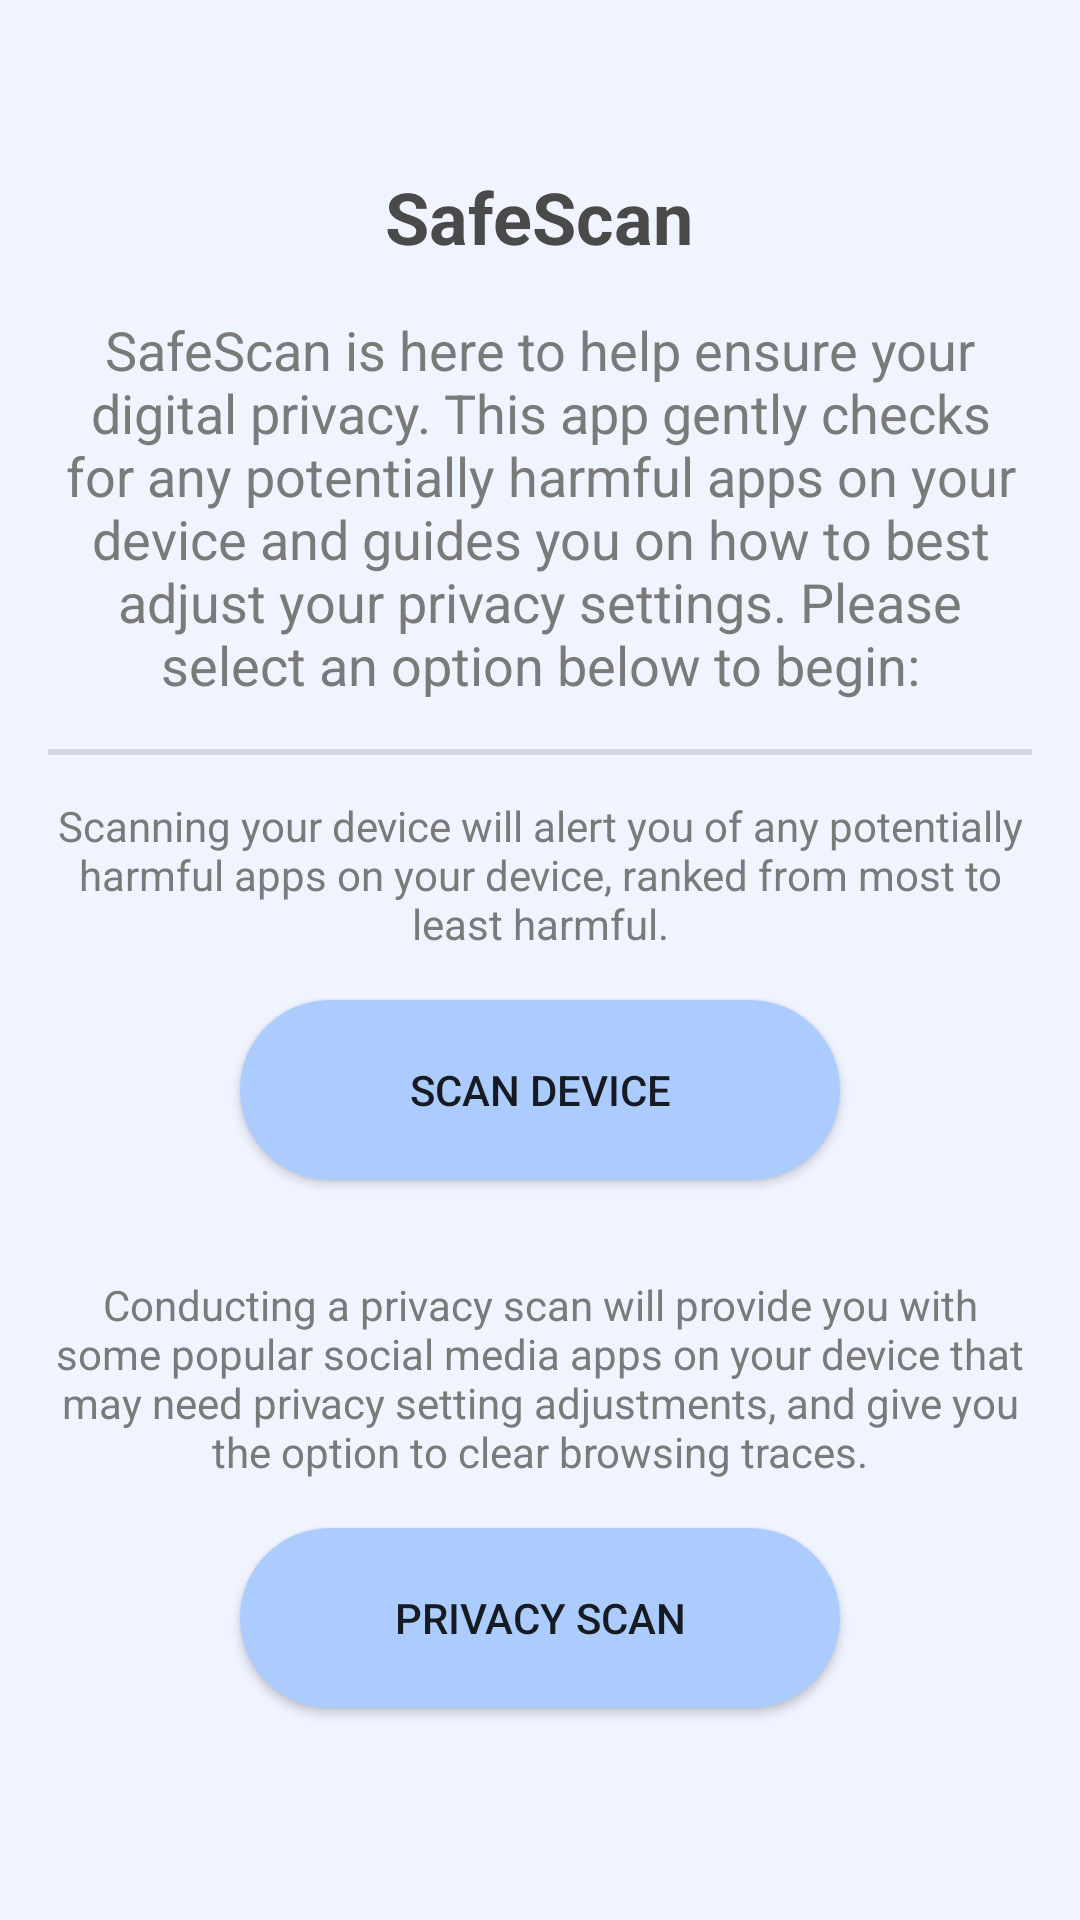

This screen was rendered from an Android layout file. Write that file and the resources it references.
<!-- AndroidManifest.xml: activity theme AppTheme -->
<!-- res/layout/activity_front_page.xml -->
<?xml version="1.0" encoding="utf-8"?>
<RelativeLayout xmlns:android="http://schemas.android.com/apk/res/android"
    android:layout_width="match_parent"
    android:layout_height="match_parent"
    android:padding="16dp"
    android:background="@color/backgroundColor">

    <TextView
        android:id="@+id/front_page_title"
        android:layout_width="wrap_content"
        android:layout_height="wrap_content"
        android:text="@string/safescan"
        android:textSize="24sp"
        android:textStyle="bold"
        android:layout_centerHorizontal="true"
        android:layout_marginTop="40dp"
        android:textColor="@color/textColorPrimary" />

    <TextView
        android:id="@+id/front_page_description"
        android:layout_width="wrap_content"
        android:layout_height="wrap_content"
        android:text="@string/safescan_is_here_to_help_ensure_your_digital_privacy"
        android:layout_below="@id/front_page_title"
        android:layout_marginTop="16dp"
        android:layout_centerHorizontal="true"
        android:textSize="18sp"
        android:gravity="center"
        android:textColor="@color/textColorSecondary" />

    <View
        android:layout_width="match_parent"
        android:layout_height="2dp"
        android:layout_below="@id/front_page_description"
        android:layout_marginTop="16dp"
        android:background="?android:attr/listDivider" />

    <TextView
        android:id="@+id/scan_info"
        android:layout_width="wrap_content"
        android:layout_height="wrap_content"
        android:text="Scanning your device will alert you of any potentially harmful apps on your device, ranked from most to least harmful."
        android:layout_below="@id/front_page_description"
        android:layout_marginTop="32dp"
        android:layout_centerHorizontal="true"
        android:textSize="14sp"
        android:gravity="center"
        android:textColor="@color/textColorSecondary" />

    <Button
        android:id="@+id/open_app_scan_button"
        android:layout_width="200dp"
        android:layout_height="60dp"
        android:text="Scan Device"
        android:layout_below="@id/scan_info"
        android:layout_centerHorizontal="true"
        android:layout_marginTop="16dp"
        android:background="@drawable/rounded_button" />

    <TextView
        android:id="@+id/privacy_info"
        android:layout_width="wrap_content"
        android:layout_height="wrap_content"
        android:text="Conducting a privacy scan will provide you with some popular social media apps on your device that may need privacy setting adjustments, and give you the option to clear browsing traces."
        android:layout_below="@id/open_app_scan_button"
        android:layout_marginTop="32dp"
        android:layout_centerHorizontal="true"
        android:textSize="14sp"
        android:gravity="center"
        android:textColor="@color/textColorSecondary" />

    <Button
        android:id="@+id/privacy_scan_button"
        android:layout_width="200dp"
        android:layout_height="60dp"
        android:text="Privacy Scan"
        android:layout_below="@id/privacy_info"
        android:layout_centerHorizontal="true"
        android:layout_marginTop="16dp"
        android:background="@drawable/rounded_button" />

</RelativeLayout>
<!-- resources referenced by this layout -->
<resources>
  <color name="backgroundColor">#F0F4FF</color>
  <color name="textColorPrimary">#4A4A4A</color>
  <color name="textColorSecondary">#7A7A7A</color>
  <!-- drawable rounded_button (drawable) -->
  <?xml version="1.0" encoding="utf-8"?>
  <shape xmlns:android="http://schemas.android.com/apk/res/android"
      android:shape="rectangle">
      <corners android:radius="30dp" /> 
      <solid android:color="@color/buttonColor" />
      <padding
          android:left="10dp"
          android:top="10dp"
          android:right="10dp"
          android:bottom="10dp" />
  </shape>
  <string name="safescan">SafeScan</string>
  <string name="safescan_is_here_to_help_ensure_your_digital_privacy">SafeScan is here to help ensure your digital privacy. This app gently checks for any potentially harmful apps on your device and guides you on how to best adjust your privacy settings. Please select an option below to begin:</string>
  <style name="AppTheme" parent="Theme.AppCompat.Light.DarkActionBar">
          
          <item name="colorPrimary">@color/colorPrimary</item>
          <item name="colorPrimaryDark">@color/colorPrimaryDark</item>
          <item name="colorAccent">@color/colorAccent</item>
          <item name="android:windowBackground">@color/backgroundColor</item>
      </style>
  <color name="buttonColor">#ACCBFF</color>
  <color name="colorPrimary">#ACCBFF</color>
  <color name="colorPrimaryDark">#ACCBFF</color>
  <color name="colorAccent">#FFCCBC</color>
</resources>
